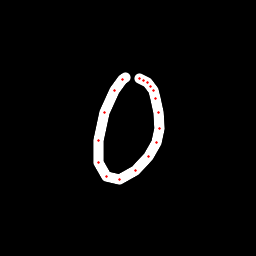

The file beside this chart, header and first rows:
x, y, hover, eod
125.6, 77.87, 0.0, 0.0
122.1, 79.81, 0.0, 0.0
114.5, 90.81, 0.0, 0.0
104.3, 112.6, 0.0, 0.0
98.13, 140.4, 0.0, 0.0
98.66, 162.8, 0.0, 0.0
106.1, 176.3, 0.0, 0.0
119, 179.3, 0.0, 0.0
135.6, 170.5, 0.0, 0.0
148.8, 156.8, 0.0, 0.0
156.8, 142.8, 0.0, 0.0
159.2, 128.2, 0.0, 0.0
158.6, 112.2, 0.0, 0.0
155.3, 98, 0.0, 0.0
153.2, 90.26, 0.0, 0.0
150.8, 86.12, 0.0, 0.0
147.5, 82.49, 0.0, 0.0
143.1, 80.4, 0.0, 0.0
139.5, 78.95, 0.0, 1.0
